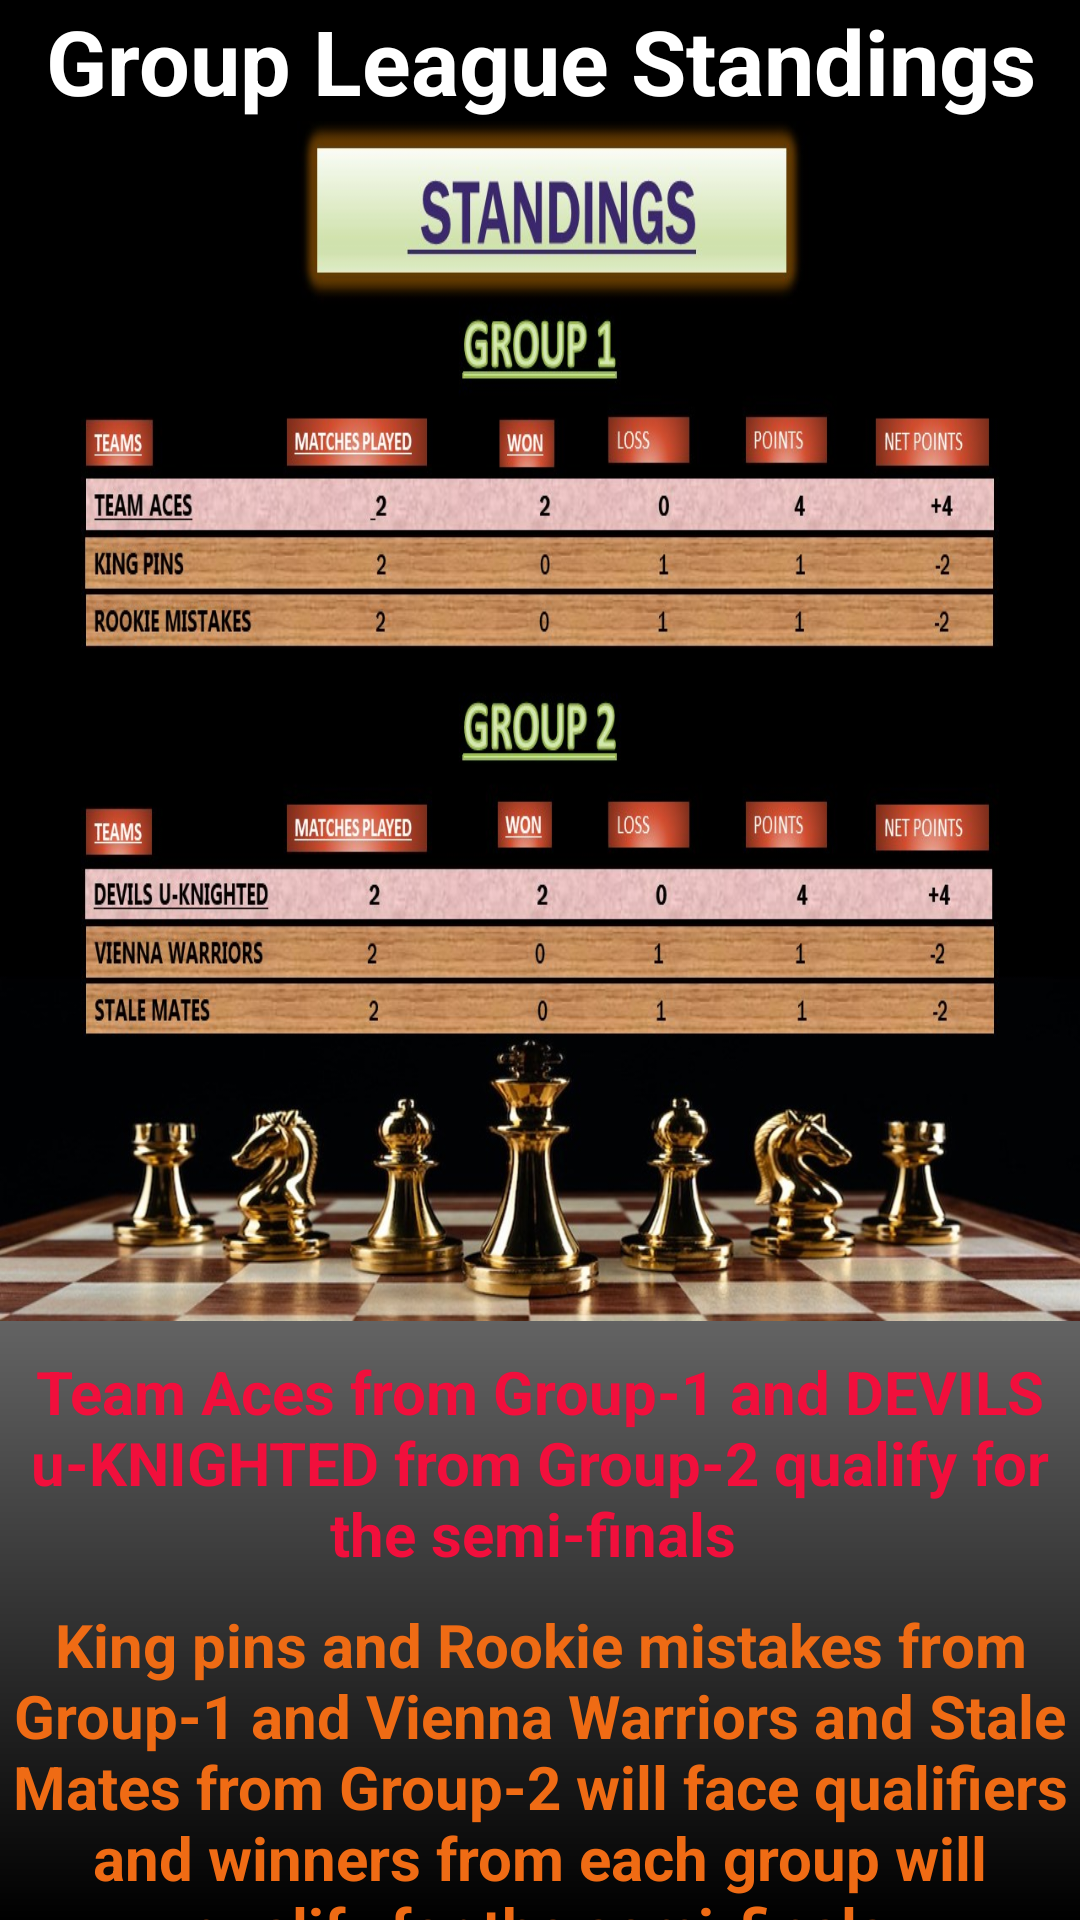

Layout XML and referenced resources for this Android screen:
<!-- AndroidManifest.xml: application theme Theme.ChessIIITRanchi -->
<!-- res/layout/activity_points_table.xml -->
<?xml version="1.0" encoding="utf-8"?>
<LinearLayout xmlns:android="http://schemas.android.com/apk/res/android"
    xmlns:app="http://schemas.android.com/apk/res-auto"
    xmlns:tools="http://schemas.android.com/tools"
    android:layout_width="match_parent"
    android:layout_height="match_parent"
    tools:context=".PointsTable"
    android:background="@color/black"
    android:orientation="vertical">

    <TextView
        android:layout_width="match_parent"
        android:layout_height="wrap_content"
        android:text="Group League Standings"
        android:textStyle="bold"
        android:textSize="30sp"
        android:gravity="center"
        android:textColor="@color/white"/>

    <ImageView
        android:layout_width="match_parent"
        android:layout_height="400dp"
        android:background="@drawable/standings"/>
    <LinearLayout
        android:layout_width="match_parent"
        android:layout_height="fill_parent"
        android:background="@drawable/gradient1"
        android:orientation="vertical">
    <TextView
        android:layout_width="match_parent"
        android:layout_height="wrap_content"
        android:text="Team Aces from Group-1 and DEVILS u-KNIGHTED from Group-2 qualify for the semi-finals "
        android:textSize="20sp"
        android:gravity="center"
        android:paddingTop="10dp"
        android:textColor="@color/textcolor"
        android:textStyle="bold"/>

        <TextView
            android:layout_width="match_parent"
            android:layout_height="wrap_content"
            android:text="King pins and Rookie mistakes from Group-1 and Vienna Warriors and Stale Mates from Group-2 will face qualifiers and winners from each group will qualify for the semi-finals"
            android:textSize="20sp"
            android:gravity="center"
            android:paddingTop="10dp"
            android:textColor="@color/textcolor1"
            android:textStyle="bold"/>

    </LinearLayout>

</LinearLayout>
<!-- resources referenced by this layout -->
<resources>
  <color name="black">#FF000000</color>
  <color name="textcolor">#F10F3C</color>
  <color name="textcolor1">#EF6B14</color>
  <color name="white">#FFFFFFFF</color>
  <!-- drawable gradient1 (drawable) -->
  <?xml version="1.0" encoding="utf-8"?>
  <shape xmlns:android="http://schemas.android.com/apk/res/android"
      android:shape="rectangle">
  
      <gradient android:startColor="@color/grey"
          android:endColor="@color/black"
          android:angle="270"
          android:type="linear"/>
  
  </shape>
  <!-- drawable standings: jpeg bitmap (drawable, 208041 bytes) -->
  <style name="Theme.ChessIIITRanchi" parent="Theme.AppCompat.DayNight.DarkActionBar">
          
          <item name="colorPrimary">@color/purple_500</item>
          <item name="colorPrimaryVariant">@color/purple_700</item>
          <item name="colorOnPrimary">@color/white</item>
          
          <item name="colorSecondary">@color/teal_200</item>
          <item name="colorSecondaryVariant">@color/teal_700</item>
          <item name="colorOnSecondary">@color/black</item>
          
          <item name="android:statusBarColor" tools:targetApi="l">?attr/colorPrimaryVariant</item>
          
      </style>
  <color name="grey">#636363</color>
  <color name="purple_500">#FF6200EE</color>
  <color name="purple_700">#FF3700B3</color>
  <color name="teal_200">#FF03DAC5</color>
  <color name="teal_700">#FF018786</color>
</resources>
